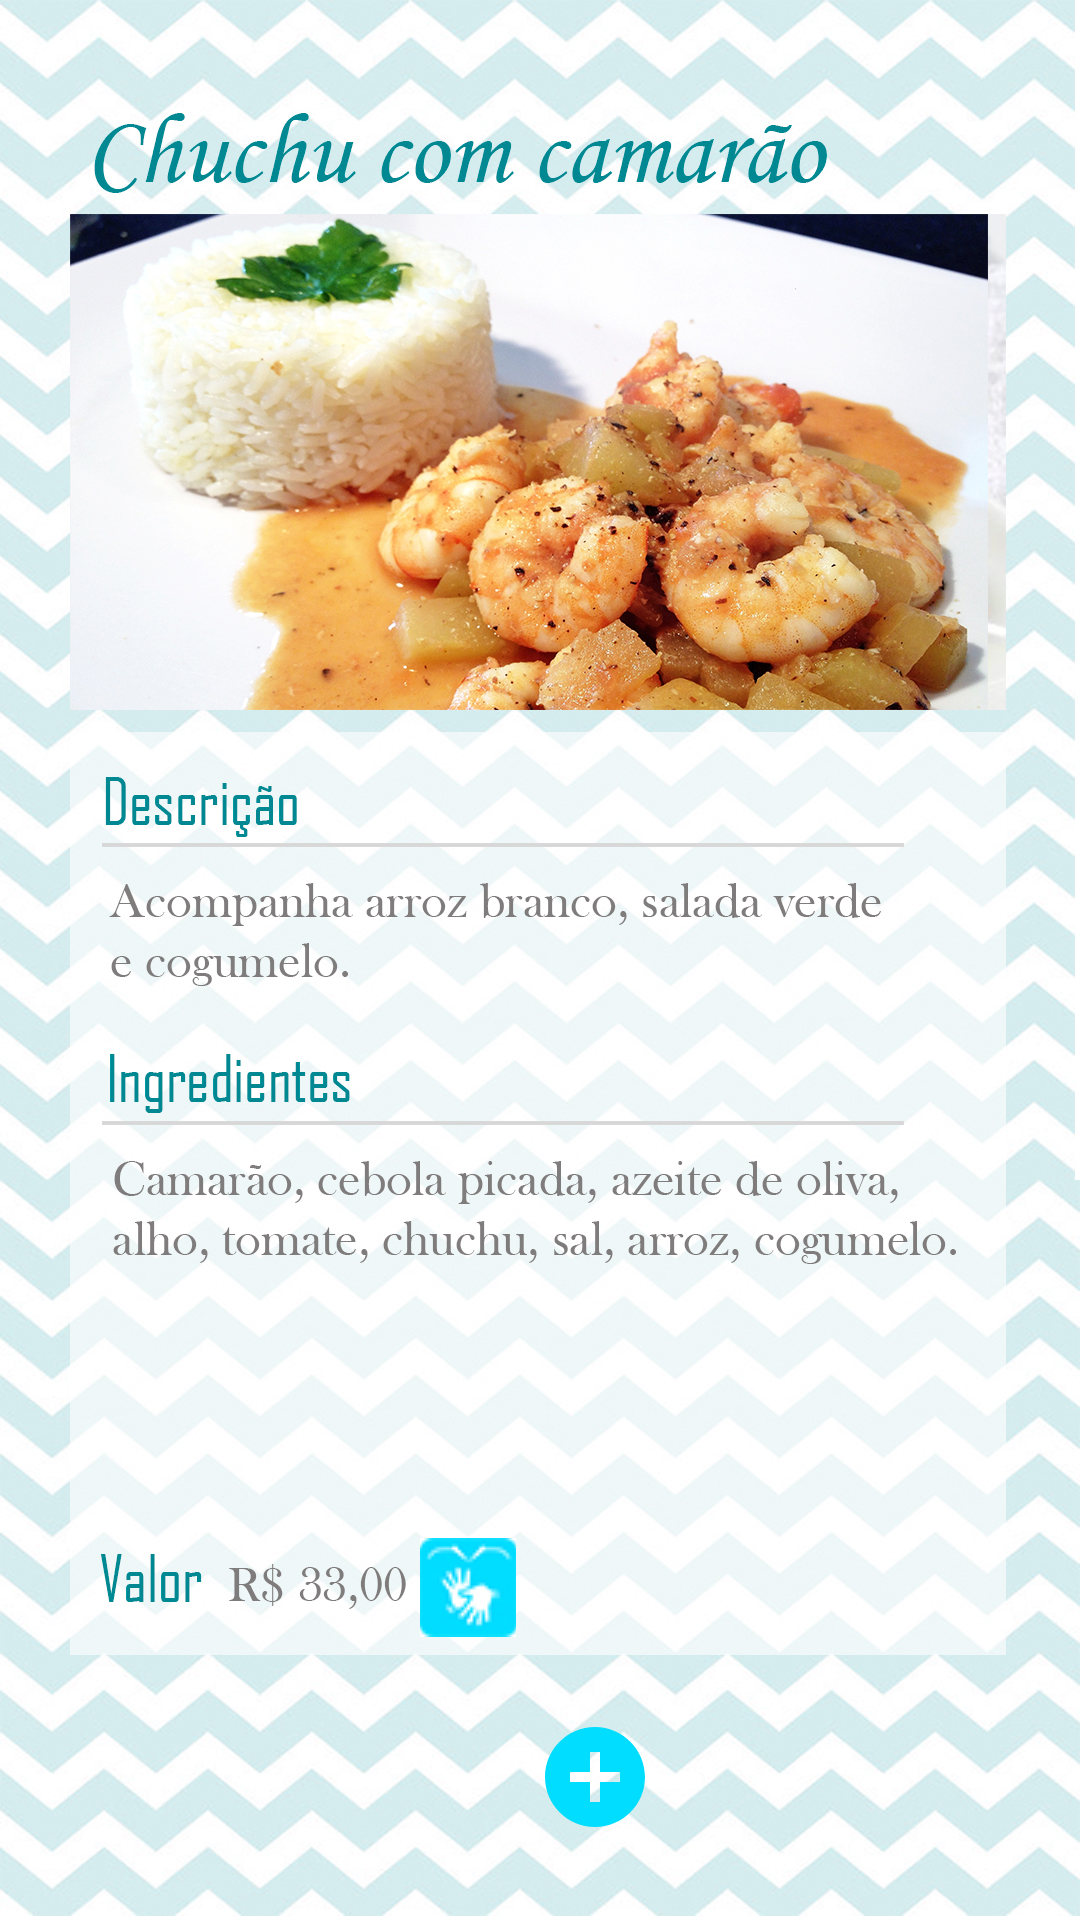

This screen was rendered from an Android layout file. Write that file and the resources it references.
<!-- AndroidManifest.xml: application theme Theme.AppCompat.Light.NoActionBar -->
<!-- res/layout/activity_chuchu.xml -->
<?xml version="1.0" encoding="utf-8"?>
<android.support.constraint.ConstraintLayout xmlns:android="http://schemas.android.com/apk/res/android"
    xmlns:app="http://schemas.android.com/apk/res-auto"
    xmlns:tools="http://schemas.android.com/tools"
    android:layout_width="match_parent"
    android:layout_height="match_parent"
    android:background="@drawable/chuchucomcamarao"
    tools:context=".ChuchuActivity">

    <ImageButton
        android:id="@+id/imageButton8"
        android:layout_width="32dp"
        android:layout_height="33dp"
        android:layout_marginStart="8dp"
        android:layout_marginTop="28dp"
        android:layout_marginEnd="188dp"
        android:layout_marginBottom="8dp"
        android:onClick="onClick"
        app:layout_constraintBottom_toBottomOf="parent"
        app:layout_constraintEnd_toEndOf="parent"
        app:layout_constraintHorizontal_bias="1.0"
        app:layout_constraintStart_toStartOf="parent"
        app:layout_constraintTop_toTopOf="parent"
        app:layout_constraintVertical_bias="0.849"
        app:srcCompat="@drawable/iconelibrascardapio" />

    <ImageButton
        android:id="@+id/testeChuchu"
        android:layout_width="37dp"
        android:layout_height="38dp"
        android:layout_marginBottom="8dp"
        android:layout_marginEnd="8dp"
        android:layout_marginStart="8dp"
        android:layout_marginTop="8dp"
        android:background="@null"
        app:layout_constraintBottom_toBottomOf="parent"
        app:layout_constraintEnd_toEndOf="parent"
        app:layout_constraintHorizontal_bias="0.559"
        app:layout_constraintStart_toStartOf="parent"
        app:layout_constraintTop_toTopOf="parent"
        app:layout_constraintVertical_bias="0.965"
        app:srcCompat="@drawable/add1" />
</android.support.constraint.ConstraintLayout>
<!-- resources referenced by this layout -->
<resources>
  <!-- drawable add1 (drawable) -->
  <vector android:height="40dp" android:tint="#00DDFF"
      android:viewportHeight="24.0" android:viewportWidth="24.0"
      android:width="40dp" xmlns:android="http://schemas.android.com/apk/res/android">
      <path android:fillColor="#FF000000" android:pathData="M12,2C6.48,2 2,6.48 2,12s4.48,10 10,10 10,-4.48 10,-10S17.52,2 12,2zM17,13h-4v4h-2v-4L7,13v-2h4L11,7h2v4h4v2z"/>
  </vector>
  <!-- drawable chuchucomcamarao: jpg bitmap (drawable, 1026630 bytes) -->
  <!-- drawable iconelibrascardapio: jpg bitmap (drawable, 10997 bytes) -->
</resources>
